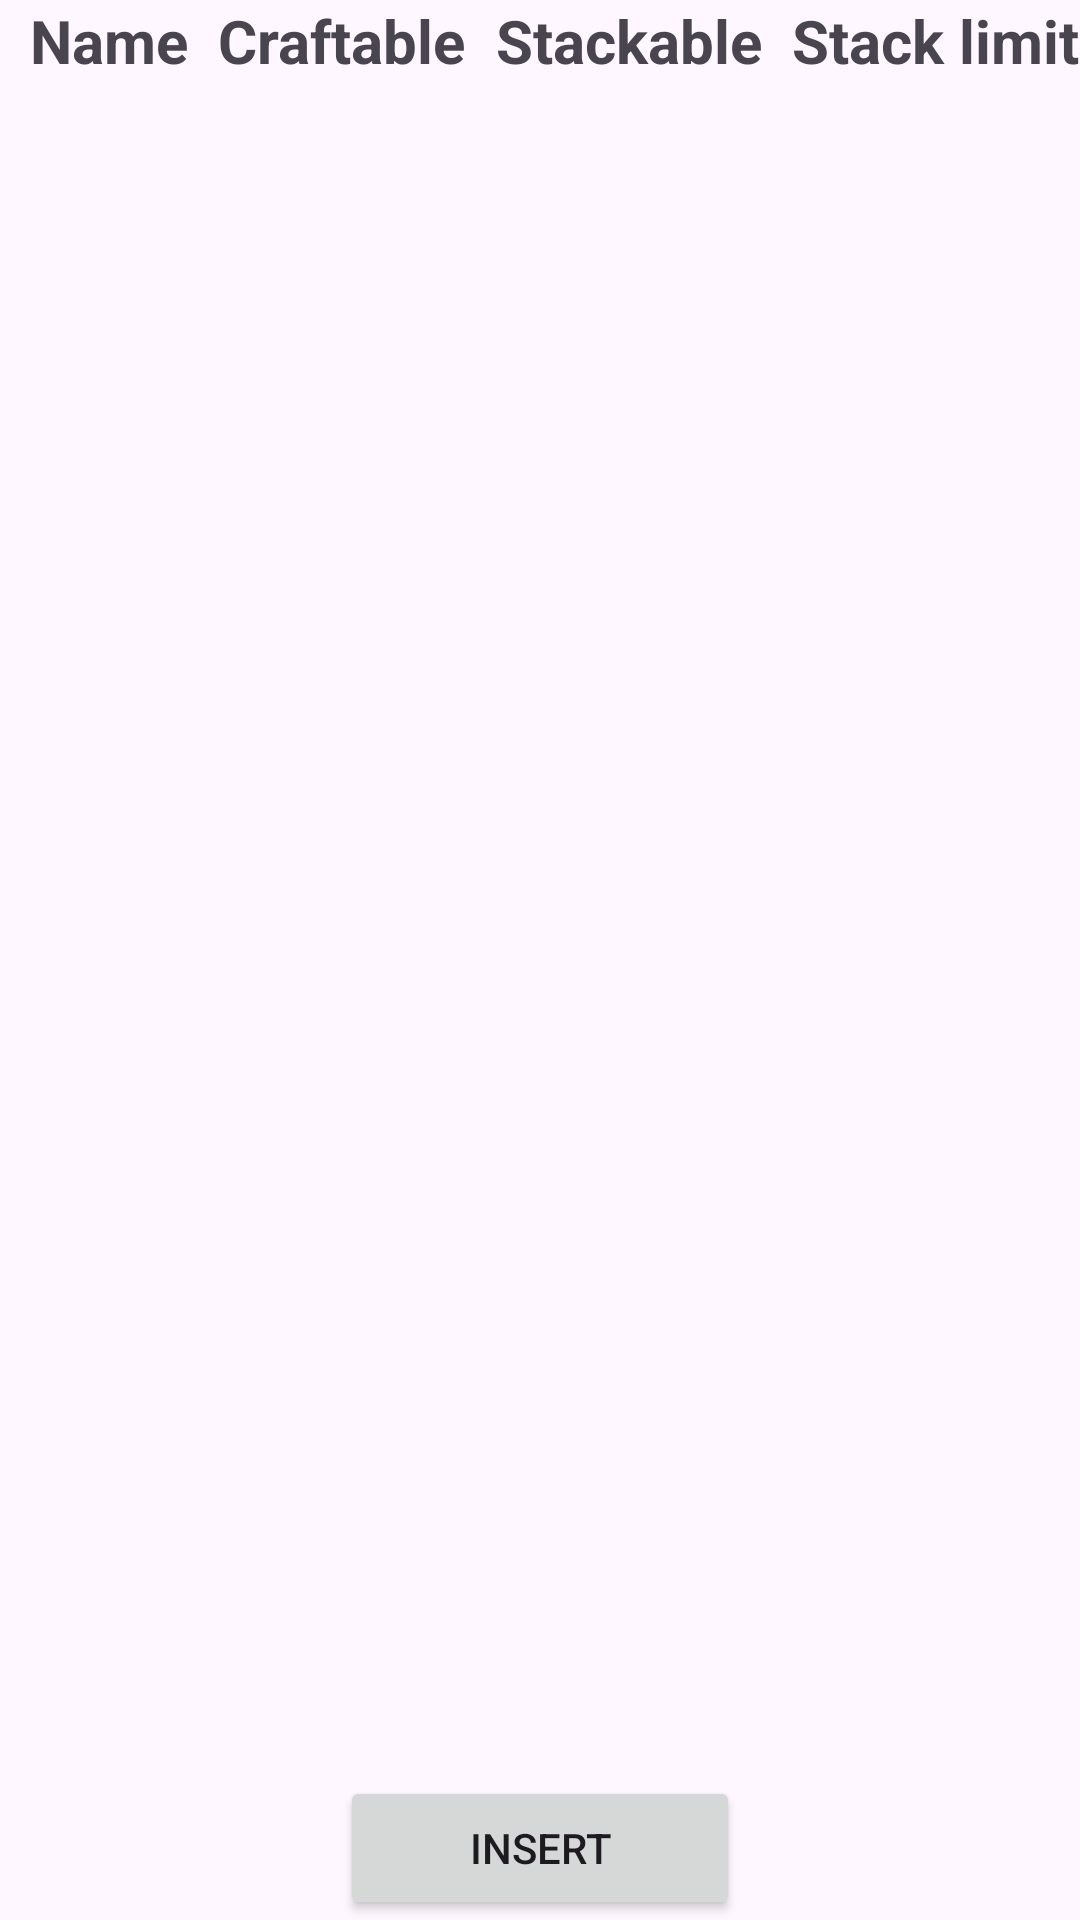

The Android layout XML behind this screen, and the referenced resources:
<!-- AndroidManifest.xml: application theme Theme.ProjecteFirebase -->
<!-- res/layout/fragment_llistat_items.xml -->
<?xml version="1.0" encoding="utf-8"?>
<layout xmlns:app="http://schemas.android.com/apk/res-auto"
    xmlns:tools="http://schemas.android.com/tools"
    xmlns:android="http://schemas.android.com/apk/res/android">

    <androidx.constraintlayout.widget.ConstraintLayout
        android:layout_width="match_parent"
        android:layout_height="match_parent">

        <LinearLayout
            android:id="@+id/linearLayout4"
            android:layout_width="match_parent"
            android:layout_height="wrap_content"
            android:gravity="center"
            android:orientation="horizontal"
            app:layout_constraintBottom_toTopOf="@+id/linearLayout"
            app:layout_constraintEnd_toEndOf="parent"
            app:layout_constraintHorizontal_bias="0.5"
            app:layout_constraintStart_toStartOf="parent"
            app:layout_constraintTop_toTopOf="parent"
            app:layout_constraintVertical_bias="0.5">

            <TextView
                android:id="@+id/textViewNameLabel"
                android:layout_width="wrap_content"
                android:layout_height="wrap_content"
                android:layout_marginStart="10dp"
                android:text="@string/name"
                android:textSize="20sp"
                android:textStyle="bold" />

            <TextView
                android:id="@+id/textViewCraftableLabel"
                android:layout_width="wrap_content"
                android:layout_height="wrap_content"
                android:layout_marginStart="10dp"
                android:text="@string/craftable"
                android:textSize="20sp"
                android:textStyle="bold" />

            <TextView
                android:id="@+id/textViewStackableLabel"
                android:layout_width="wrap_content"
                android:layout_height="wrap_content"
                android:layout_marginStart="10dp"
                android:text="@string/stackable"
                android:textSize="20sp"
                android:textStyle="bold" />


            <TextView
                android:id="@+id/textViewStackLimitLabel"
                android:layout_width="wrap_content"
                android:layout_height="wrap_content"
                android:layout_marginStart="10dp"
                android:text="@string/stack_limit"
                android:textSize="20sp"
                android:textStyle="bold" />


        </LinearLayout>

        <LinearLayout
            android:id="@+id/linearLayout"
            android:layout_width="match_parent"
            android:layout_height="wrap_content"
            android:orientation="vertical"
            android:gravity="center"
            app:layout_constraintEnd_toEndOf="parent"
            app:layout_constraintHorizontal_bias="0.5"
            app:layout_constraintStart_toStartOf="parent"
            app:layout_constraintTop_toBottomOf="@+id/linearLayout4">

            <androidx.recyclerview.widget.RecyclerView
                android:id="@+id/RecyclerViewItems"
                android:layout_width="match_parent"
                android:layout_height="wrap_content" />
        </LinearLayout>

        <LinearLayout
            android:id="@+id/linearLayout3"
            android:layout_width="match_parent"
            android:layout_height="wrap_content"
            android:orientation="horizontal"
            app:layout_constraintBottom_toBottomOf="parent">

            <Space
                android:layout_width="wrap_content"
                android:layout_height="wrap_content"
                android:layout_weight="0.7" />

            <Button
                android:id="@+id/buttonInsert"
                android:layout_width="0dp"
                android:layout_height="wrap_content"
                android:layout_marginStart="20dp"
                android:layout_marginEnd="20dp"
                android:layout_weight="1"
                android:text="Insert" />

            <Space
                android:layout_width="wrap_content"
                android:layout_height="wrap_content"
                android:layout_weight="0.7" />

        </LinearLayout>
    </androidx.constraintlayout.widget.ConstraintLayout>

</layout>
<!-- resources referenced by this layout -->
<resources>
  <string name="craftable">Craftable</string>
  <string name="name">Name</string>
  <string name="stack_limit">Stack limit</string>
  <string name="stackable">Stackable</string>
  <style name="Theme.ProjecteFirebase" parent="Base.Theme.ProjecteFirebase" />
  <style name="Base.Theme.ProjecteFirebase" parent="Theme.Material3.DayNight.NoActionBar">
          
          
      </style>
</resources>
